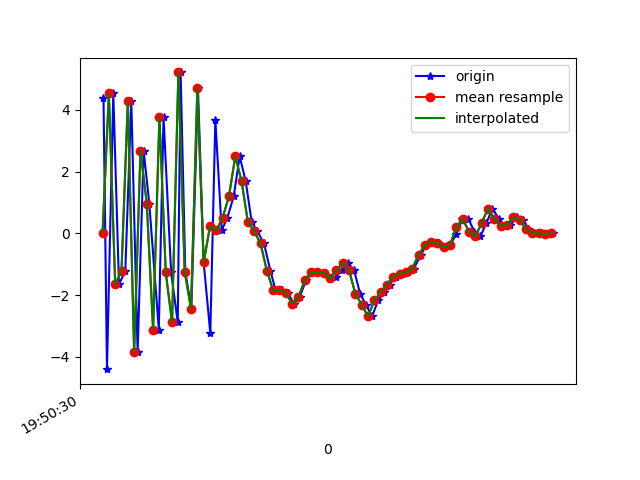

Values plotted in this chart, from the file beside it:
1617738630863, 434267502675785, 4.395041, 0.39237165, 4.787426
1617738630874, 434267521906555, -4.403, -1.224, -1.739
1617738630894, 434267541137325, 4.535, 0.09622, -2.714
1617738630912, 434267560368095, -1.653, -0.4631, 6.957
1617738630932, 434267579598865, -1.221, -0.3498, -8.272
1617738630951, 434267598829635, 4.282, 0.2096, 5.168
1617738630971, 434267618060405, -3.86, -0.8792, 0.1772
1617738630990, 434267637291175, 2.669, 0.4495, -5.797
1617738631008, 434267656521945, 0.9612, 0.2219, 7.77
1617738631038, 434267675752715, -3.119, -0.8524, -5.081
1617738631053, 434267694983485, 3.771, 0.8328, -1.026
1617738631077, 434267714214255, -1.265, 0.01742, 7.64
1617738631098, 434267733445025, -2.889, 0.002263, -6.596
1617738631107, 434267752675795, 5.213, 0.9296, 0.474
1617738631122, 434267771906565, -1.252, -0.0927, 6.983
1617738631141, 434267791137335, -2.444, -0.18, -6.409
1617738631162, 434267810368105, 4.709, 0.9721, -0.2387
1617738631180, 434267829733110, -0.9424, 0.3128, 7.155
1617738631201, 434267848963880, -3.241, -0.2613, -6.464
1617738631217, 434267868194650, 3.681, 1.014, -2.872
1617738631237, 434267887425420, 0.097, 0.1061, 1.761
1617738631255, 434267906656190, 0.5063, 0.613, -2.271
1617738631275, 434267925886960, 1.192, 0.9769, -5.389
1617738631294, 434267945117730, 2.49, 0.009783, -5.273
1617738631313, 434267964348500, 1.691, -1.442, -2.998
1617738631332, 434267983579270, 0.3621, -0.4466, -5.938
1617738631350, 434268002810040, 0.06272, 3.088, -6.785
1617738631371, 434268022040810, -0.3296, 3.97, -6.471
1617738631391, 434268041271580, -1.212, 1.833, -4.379
1617738631408, 434268060502350, -1.849, -0.1945, -2.183
1617738631428, 434268079733120, -1.837, -0.2585, -0.5897
1617738631446, 434268098963890, -1.932, 0.2063, 0.6007
1617738631466, 434268118194660, -2.279, 0.01636, 1.932
1617738631484, 434268137425430, -2.056, -1.444, 3.823
1617738631504, 434268156656200, -1.523, -1.654, 6.203
1617738631523, 434268175886970, -1.269, -0.5659, 6.772
1617738631543, 434268195117740, -1.258, -0.2627, 6.67
1617738631561, 434268214348510, -1.292, -0.8601, 7.162
1617738631580, 434268233579280, -1.493, -1.146, 7.577
1617738631598, 434268252810050, -1.425, -0.9316, 7.554
1617738631618, 434268272040820, -1.196, -1.227, 7.435
1617738631637, 434268291271590, -0.9666, -1.545, 7.494
1617738631656, 434268310502360, -1.197, -0.919, 6.276
1617738631675, 434268329733130, -1.951, -1.008, 4.59
1617738631693, 434268348963900, -2.308, -1.559, 3.686
1617738631713, 434268368194670, -2.694, -1.567, 3.258
1617738631732, 434268387425440, -2.178, -2.233, 0.5335
1617738631751, 434268406656210, -1.913, -2.57, -1.617
1617738631769, 434268425886980, -1.659, -2.658, -2.724
1617738631788, 434268445117750, -1.402, -2.362, -3.359
1617738631808, 434268464348520, -1.305, -2.095, -3.725
1617738631827, 434268483579290, -1.27, -1.755, -4.488
1617738631845, 434268502810060, -1.146, -1.842, -4.433
1617738631867, 434268522040830, -0.7014, -1.123, -5.247
1617738631884, 434268541271600, -0.385, -0.2088, -5.857
1617738631904, 434268560502370, -0.2752, 0.03617, -5.017
1617738631922, 434268579733140, -0.3177, -0.4351, -3.644
1617738631941, 434268598963910, -0.4549, -0.5144, -2.853
1617738631961, 434268618194680, -0.3704, 0.05209, -3.18
1617738631980, 434268637425450, -0.008797, 0.4239, -3.75
1617738631998, 434268656656220, 0.4476, 0.307, -2.571
... 15 more rows
